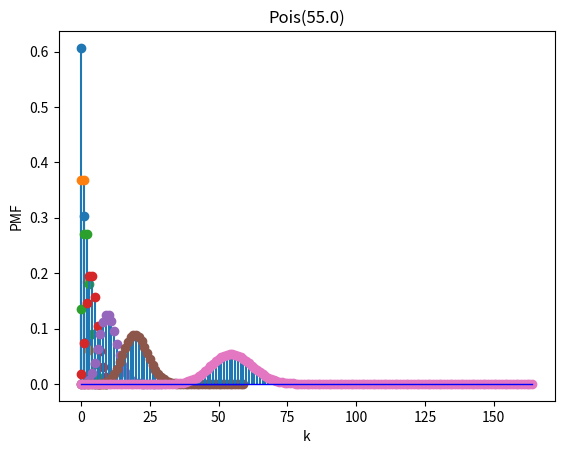

Here is the Python script that generated this plot:
import matplotlib.pyplot as plt 

from math import exp
from math import ceil
#from math import max

def factorial(k):
    "compute n choose k"
    if k == 0:
        return 1
    return k * factorial(k - 1)

def poisson(k, lmbd):
    return exp(-lmbd) * lmbd**k / factorial(k)

def plotPoisson(lmbd):
    n      = max(10, 3 * ceil(lmbd))
    Pairs  = [(k, poisson(k, lmbd)) for k in range(n)]
    maxVal = max([p[1] for p in Pairs]);

    x = range(n)
    y = [poisson(k, lmbd) for k in range(n)]
    markerline, stemlines, baseline = plt.stem(x, y, '-')
    plt.margins(0.05)
    plt.setp(baseline, 'color', 'b', 'linewidth', 1)
    plt.xlabel("k")
    plt.ylabel("PMF")
    plt.title("Pois(" + str(lmbd) + ")")
    plt.show()

plotPoisson( 0.5)
plotPoisson( 1.0)
plotPoisson( 2.0)
plotPoisson( 4.0)
plotPoisson(10.0)
plotPoisson(20.0)
plotPoisson(55.0)
